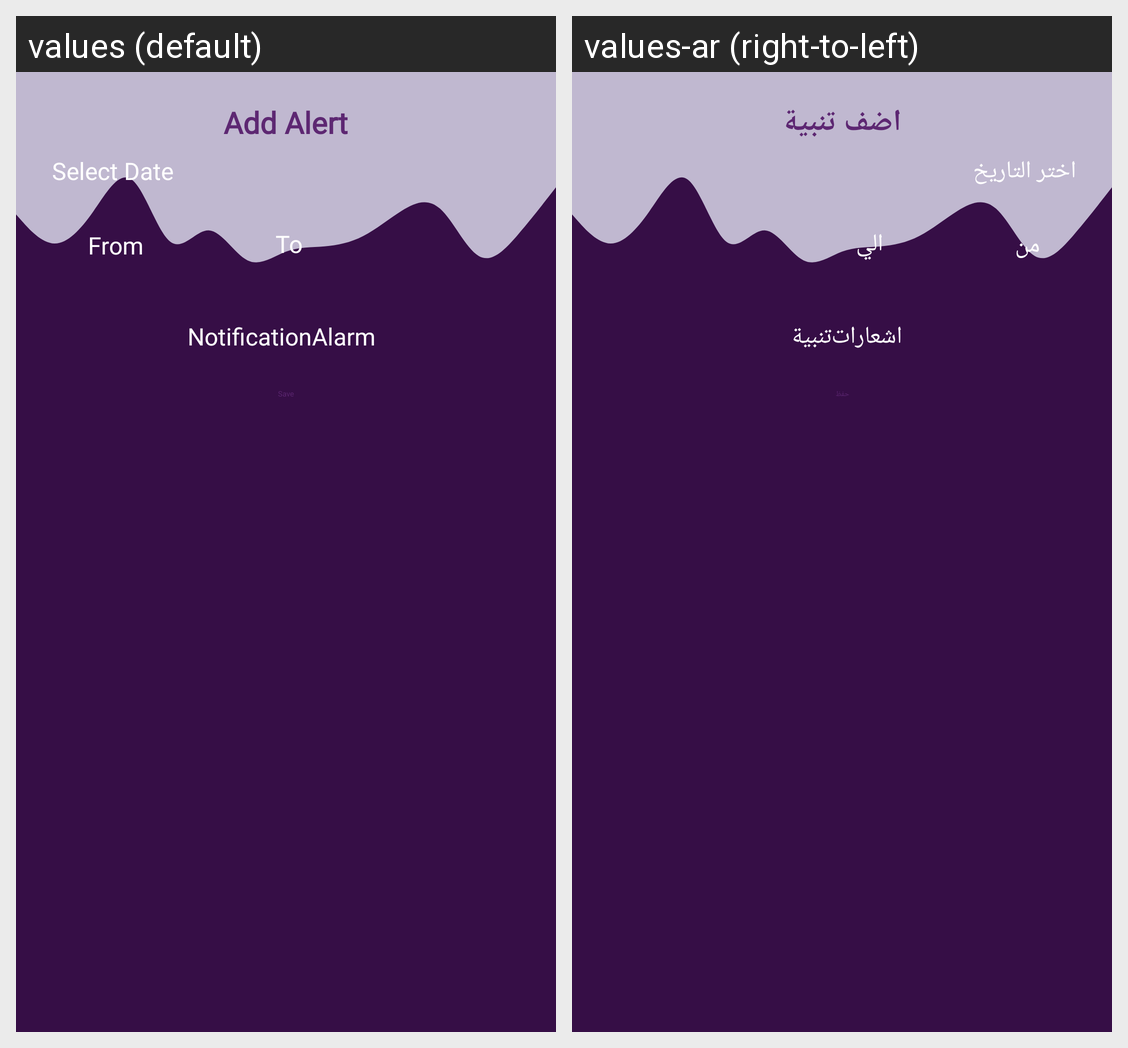

For this localized Android screen grid, give each drawn string resource with its value in every locale shown.
Android screen res/layout/alert_dialog.xml rendered under 2 locales, left to right: values (default), values-ar (right-to-left). Device: Nexus 5 (rendered at 1080×1920; each locale shown at half size, 540×960, under a caption strip naming it); theme Theme.Weather.
Strings drawn on this screen, with the default value and each locale's value (text and hints the layout hard-codes, and strings that could not be matched under every locale, appear in the picture but are not listed):

select_date
  values: Select Date
  values-ar: اختر التاريخ

add_alert
  values: Add Alert
  values-ar: اضف تنبية

from
  values: From
  values-ar: من

to
  values: To
  values-ar: الي

save
  values: Save
  values-ar: حفظ

notification
  values: Notification
  values-ar: اشعارات

alarm
  values: Alarm
  values-ar: تنبية
